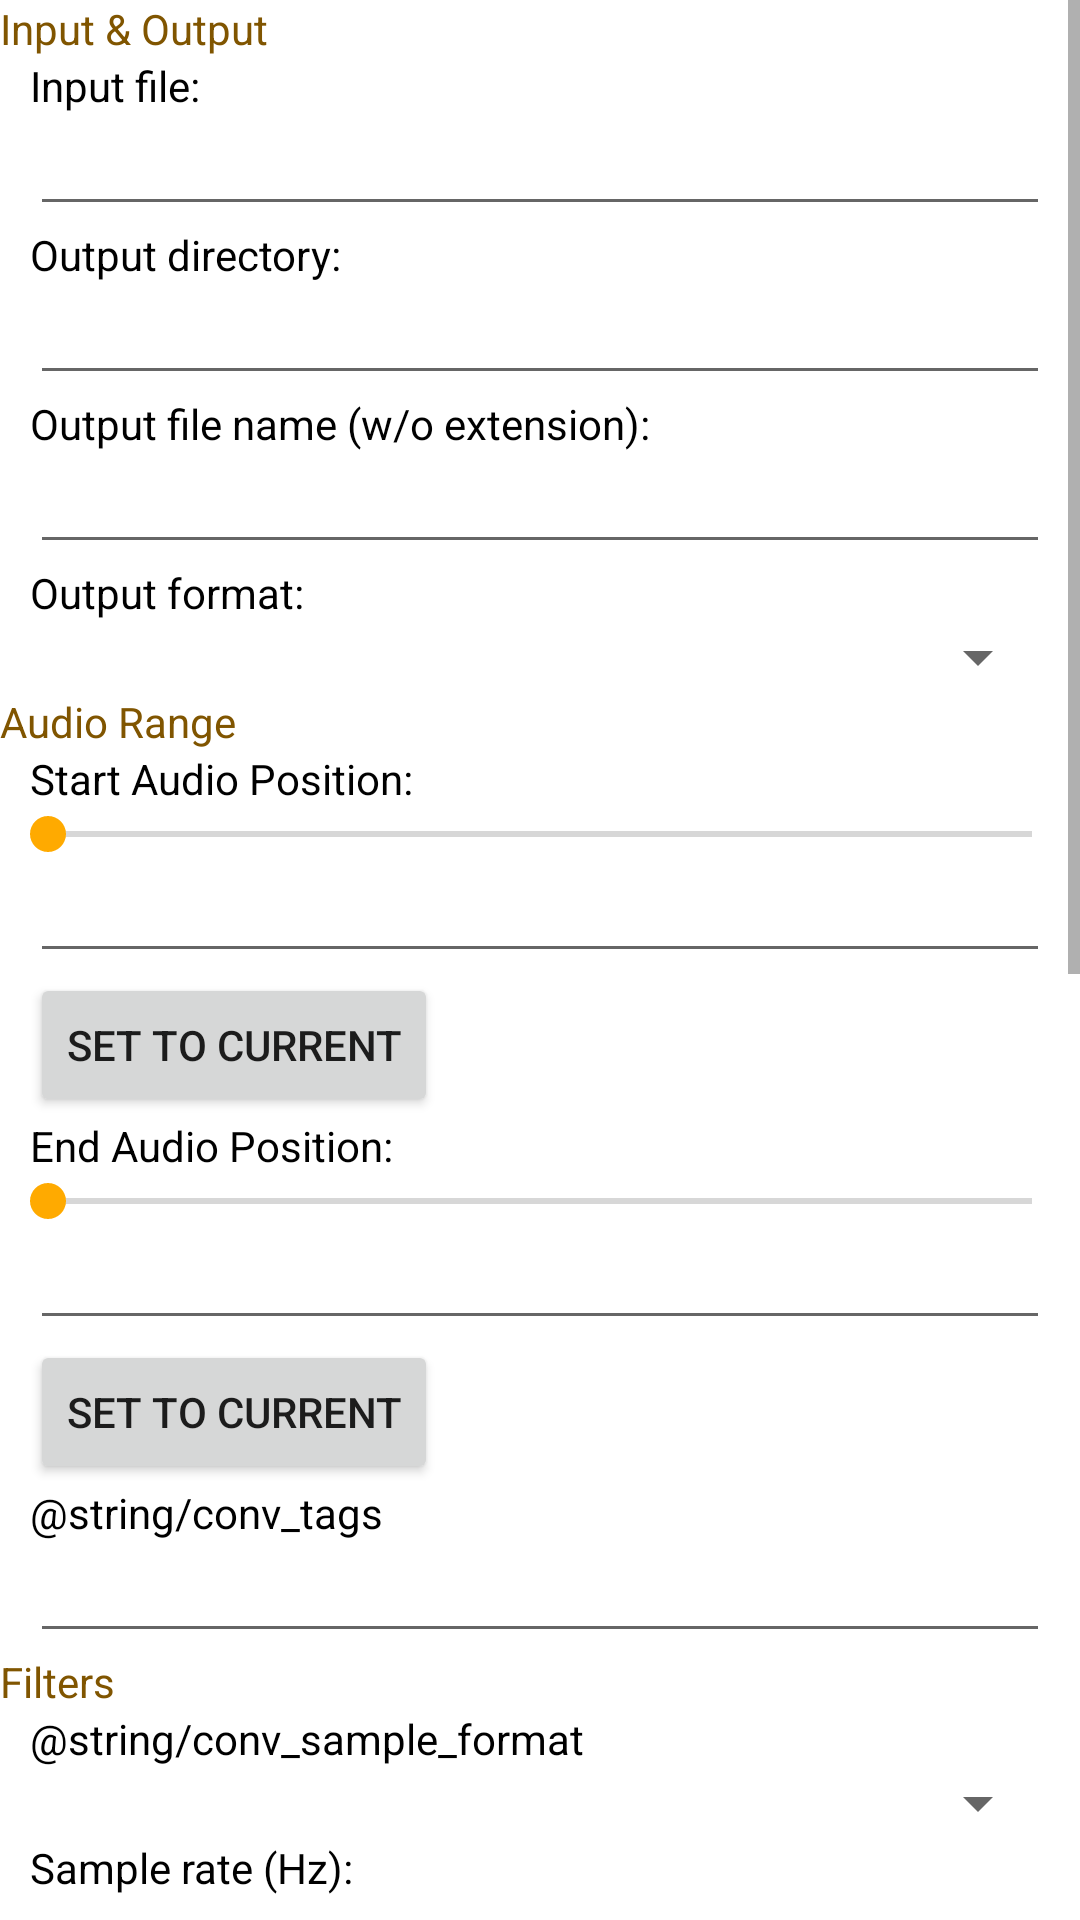

Produce the Android XML layout that renders to this screen, including the resource entries it uses.
<!-- AndroidManifest.xml: application theme AppTheme -->
<!-- res/layout/convert.xml -->
<ScrollView xmlns:android="http://schemas.android.com/apk/res/android"
	android:layout_width="match_parent"
	android:layout_height="match_parent">

	<LinearLayout
		android:layout_width="match_parent"
		android:layout_height="wrap_content"
		android:focusableInTouchMode="true"
		android:orientation="vertical">

		<TextView
			android:layout_width="match_parent"
			android:layout_height="wrap_content"
			android:text="@string/conv_in_out"
			android:textColor="@color/sett_group" />

		<TextView
			android:layout_width="match_parent"
			android:layout_height="wrap_content"
			android:layout_marginHorizontal="@dimen/sett_margin"
			android:text="@string/conv_input_file"
			android:textColor="@color/text" />

		<EditText
			android:id="@+id/e_in_name"
			android:layout_width="match_parent"
			android:layout_height="wrap_content"
			android:layout_marginHorizontal="@dimen/sett_margin"
			android:inputType="text"
			android:textSize="@dimen/text_editbox" />

		<TextView
			android:layout_width="match_parent"
			android:layout_height="wrap_content"
			android:layout_marginHorizontal="@dimen/sett_margin"
			android:text="@string/conv_out_dir"
			android:textColor="@color/text" />
		<EditText
			android:id="@+id/e_out_dir"
			android:layout_width="match_parent"
			android:layout_height="wrap_content"
			android:layout_marginHorizontal="@dimen/sett_margin"
			android:inputType="text"
			android:textSize="@dimen/text_editbox" />

		<TextView
			android:layout_width="match_parent"
			android:layout_height="wrap_content"
			android:layout_marginHorizontal="@dimen/sett_margin"
			android:text="@string/conv_out_name"
			android:textColor="@color/text" />
		<EditText
			android:id="@+id/e_out_name"
			android:layout_width="match_parent"
			android:layout_height="wrap_content"
			android:layout_marginHorizontal="@dimen/sett_margin"
			android:inputType="text"
			android:textSize="@dimen/text_editbox" />

		<TextView
			android:layout_width="match_parent"
			android:layout_height="wrap_content"
			android:layout_marginHorizontal="@dimen/sett_margin"
			android:text="@string/conv_out_fmt"
			android:textColor="@color/text" />
		<Spinner
			android:id="@+id/sp_out_ext"
			android:layout_width="match_parent"
			android:layout_height="wrap_content"
			android:layout_marginHorizontal="@dimen/sett_margin"
			/>

		<TextView
			android:layout_width="match_parent"
			android:layout_height="wrap_content"
			android:text="@string/conv_range"
			android:textColor="@color/sett_group" />

		<TextView
			android:layout_width="match_parent"
			android:layout_height="wrap_content"
			android:layout_marginHorizontal="@dimen/sett_margin"
			android:text="@string/conv_apos_start"
			android:textColor="@color/text" />
		<SeekBar
			android:id="@+id/sb_range_from"
			android:layout_width="match_parent"
			android:layout_height="wrap_content"
			android:max="100" />
		<EditText
			android:id="@+id/e_from"
			android:layout_width="match_parent"
			android:layout_height="wrap_content"
			android:layout_marginHorizontal="@dimen/sett_margin"
			android:inputType="time"
			android:textSize="@dimen/text_editbox" />
		<Button
			android:id="@+id/b_from_set_cur"
			android:layout_width="wrap_content"
			android:layout_height="wrap_content"
			android:layout_marginHorizontal="@dimen/sett_margin"
			android:text="@string/conv_from_set_cur" />

		<TextView
			android:layout_width="match_parent"
			android:layout_height="wrap_content"
			android:layout_marginHorizontal="@dimen/sett_margin"
			android:text="@string/conv_apos_end"
			android:textColor="@color/text" />
		<SeekBar
			android:id="@+id/sb_range_until"
			android:layout_width="match_parent"
			android:layout_height="wrap_content"
			android:max="100" />
		<EditText
			android:id="@+id/e_until"
			android:layout_width="match_parent"
			android:layout_height="wrap_content"
			android:layout_marginHorizontal="@dimen/sett_margin"
			android:inputType="time"
			android:textSize="@dimen/text_editbox" />
		<Button
			android:id="@+id/b_until_set_cur"
			android:layout_width="wrap_content"
			android:layout_height="wrap_content"
			android:layout_marginHorizontal="@dimen/sett_margin"
			android:text="@string/conv_from_set_cur" />

		<TextView
			android:layout_width="match_parent"
			android:layout_height="wrap_content"
			android:layout_marginHorizontal="@dimen/sett_margin"
			android:text="@string/conv_tags"
			android:textColor="@color/text" />
		<EditText
			android:id="@+id/e_tags"
			android:layout_width="match_parent"
			android:layout_height="wrap_content"
			android:layout_marginHorizontal="@dimen/sett_margin"
			android:textSize="@dimen/text_editbox" />

		<TextView
			android:layout_width="match_parent"
			android:layout_height="wrap_content"
			android:text="@string/conv_filters"
			android:textColor="@color/sett_group" />

		<TextView
			android:layout_width="match_parent"
			android:layout_height="wrap_content"
			android:layout_marginHorizontal="@dimen/sett_margin"
			android:text="@string/conv_sample_format"
			android:textColor="@color/text" />
		<Spinner
			android:id="@+id/sp_sample_format"
			android:layout_width="match_parent"
			android:layout_height="wrap_content"
			android:layout_marginHorizontal="@dimen/sett_margin" />

		<TextView
			android:layout_width="match_parent"
			android:layout_height="wrap_content"
			android:layout_marginHorizontal="@dimen/sett_margin"
			android:text="@string/conv_sample_rate"
			android:textColor="@color/text" />
		<EditText
			android:id="@+id/e_sample_rate"
			android:layout_width="match_parent"
			android:layout_height="wrap_content"
			android:layout_marginHorizontal="@dimen/sett_margin"
			android:inputType="number"
			android:textSize="@dimen/text_editbox" />

		<TextView
			android:layout_width="match_parent"
			android:layout_height="wrap_content"
			android:text="@string/conv_encoding"
			android:textColor="@color/sett_group" />

		<TextView
			android:layout_width="match_parent"
			android:layout_height="wrap_content"
			android:layout_marginHorizontal="@dimen/sett_margin"
			android:text="@string/conv_aac_q"
			android:textColor="@color/text" />
		<SeekBar
			android:id="@+id/sb_aac_q"
			android:layout_width="match_parent"
			android:layout_height="wrap_content" />
		<EditText
			android:id="@+id/e_aac_q"
			android:layout_width="match_parent"
			android:layout_height="wrap_content"
			android:layout_marginHorizontal="@dimen/sett_margin"
			android:inputType="number"
			android:textSize="@dimen/text_editbox" />

		<TextView
			android:layout_width="match_parent"
			android:layout_height="wrap_content"
			android:layout_marginHorizontal="@dimen/sett_margin"
			android:text="@string/conv_opus_q"
			android:textColor="@color/text" />
		<SeekBar
			android:id="@+id/sb_opus_q"
			android:layout_width="match_parent"
			android:layout_height="wrap_content" />
		<EditText
			android:id="@+id/e_opus_q"
			android:layout_width="match_parent"
			android:layout_height="wrap_content"
			android:layout_marginHorizontal="@dimen/sett_margin"
			android:inputType="number"
			android:textSize="@dimen/text_editbox" />

		<TextView
			android:layout_width="match_parent"
			android:layout_height="wrap_content"
			android:layout_marginHorizontal="@dimen/sett_margin"
			android:text="@string/conv_mp3_q"
			android:textColor="@color/text" />
		<EditText
			android:id="@+id/e_mp3_q"
			android:layout_width="match_parent"
			android:layout_height="wrap_content"
			android:layout_marginHorizontal="@dimen/sett_margin"
			android:inputType="number"
			android:textSize="@dimen/text_editbox" />

		<TextView
			android:layout_width="match_parent"
			android:layout_height="wrap_content"
			android:text="@string/conv_behaviour"
			android:textColor="@color/sett_group" />

		<androidx.appcompat.widget.SwitchCompat
			android:id="@+id/sw_copy"
			android:layout_width="match_parent"
			android:layout_height="match_parent"
			android:layout_margin="@dimen/sett_margin"
			android:text="@string/conv_copy" />

		<androidx.appcompat.widget.SwitchCompat
			android:id="@+id/sw_preserve_date"
			android:layout_width="match_parent"
			android:layout_height="match_parent"
			android:layout_margin="@dimen/sett_margin"
			android:text="@string/conv_preserve_date" />

		<androidx.appcompat.widget.SwitchCompat
			android:id="@+id/sw_out_overwrite"
			android:layout_width="match_parent"
			android:layout_height="match_parent"
			android:layout_margin="@dimen/sett_margin"
			android:text="@string/conv_overwrite" />
		<androidx.appcompat.widget.SwitchCompat
			android:id="@+id/sw_out_overwrite_confirm"
			android:layout_width="match_parent"
			android:layout_height="match_parent"
			android:layout_margin="@dimen/sett_margin"
			android:text="@string/conv_overwrite2" />

		<androidx.appcompat.widget.SwitchCompat
			android:id="@+id/sw_trash_orig"
			android:layout_width="match_parent"
			android:layout_height="match_parent"
			android:layout_margin="@dimen/sett_margin"
			android:text="@string/conv_trash_orig" />

		<androidx.appcompat.widget.SwitchCompat
			android:id="@+id/sw_pl_add"
			android:layout_width="match_parent"
			android:layout_height="match_parent"
			android:layout_margin="@dimen/sett_margin"
			android:text="@string/conv_pl_add" />

		<Button
			android:id="@+id/b_start"
			android:layout_width="wrap_content"
			android:layout_height="wrap_content"
			android:text="@string/conv_go" />

		<TextView
			android:id="@+id/l_result"
			android:layout_width="match_parent"
			android:layout_height="wrap_content"
			android:text=""
			android:textColor="@color/text" />

	</LinearLayout>
</ScrollView>
<!-- resources referenced by this layout -->
<resources>
  <color name="sett_group">#805500</color>
  <color name="text">#000000</color>
  <dimen name="sett_margin">10dp</dimen>
  <dimen name="text_editbox">15sp</dimen>
  <string name="conv_aac_q">[.m4a] AAC Quality: 1..5 (VBR) or 8..800 (CBR, kbit/s):</string>
  <string name="conv_apos_end">End Audio Position:</string>
  <string name="conv_apos_start">Start Audio Position:</string>
  <string name="conv_behaviour">Behavior</string>
  <string name="conv_copy">[.mp3/.m4a/.ogg] Stream Copy</string>
  <string name="conv_encoding">Encoding</string>
  <string name="conv_filters">Filters</string>
  <string name="conv_from_set_cur">Set To Current</string>
  <string name="conv_go">Convert!</string>
  <string name="conv_in_out">Input &amp; Output</string>
  <string name="conv_input_file">Input file:</string>
  <string name="conv_opus_q">[.opus] Opus Quality (VBR, kbit/s):</string>
  <string name="conv_out_dir">Output directory:</string>
  <string name="conv_out_fmt">Output format:</string>
  <string name="conv_out_name">Output file name (w/o extension):</string>
  <string name="conv_pl_add">Add New File to Playlist</string>
  <string name="conv_preserve_date">Preserve File Modification Date</string>
  <string name="conv_range">Audio Range</string>
  <string name="conv_sample_rate">Sample rate (Hz):</string>
  <string name="conv_trash_orig">Move Input File to Trash</string>
  <style name="AppTheme" parent="Theme.AppCompat.DayNight.DarkActionBar">
  		<item name="colorPrimary">@color/colorPrimary</item>
  		<item name="colorPrimaryDark">@color/colorPrimaryDark</item>
  		<item name="colorAccent">@color/colorAccent</item>
  		<item name="android:windowBackground">@color/background</item>
  		<item name="android:navigationBarColor" tools:targetApi="21">@color/background</item>
  	</style>
  <color name="colorPrimary">#ffaa00</color>
  <color name="colorPrimaryDark">#ffaa00</color>
  <color name="colorAccent">#ffaa00</color>
  <color name="background">#ffffff</color>
</resources>
